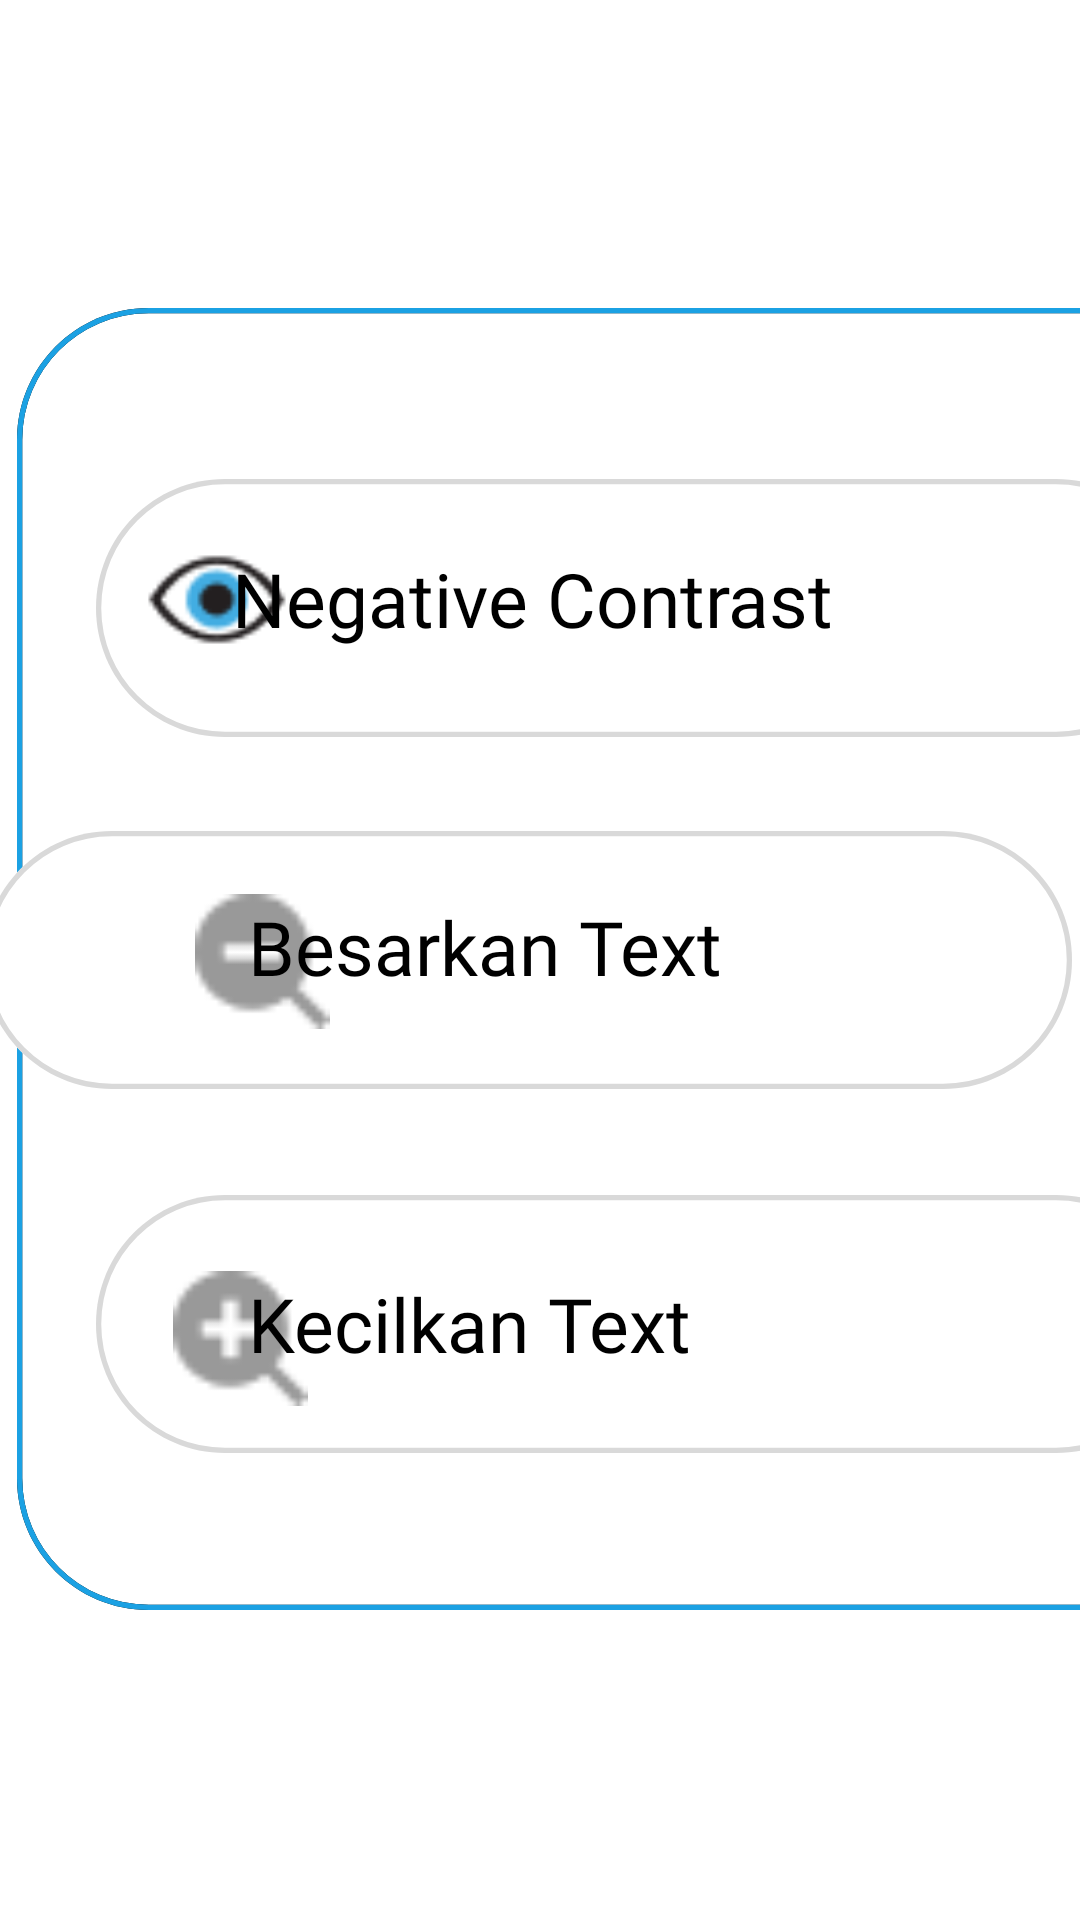

Layout XML and referenced resources for this Android screen:
<!-- AndroidManifest.xml: application theme Theme.Stelaandroid -->
<!-- res/layout/activity_popup.xml -->
<?xml version="1.0" encoding="utf-8"?>
<androidx.constraintlayout.widget.ConstraintLayout
    xmlns:android="http://schemas.android.com/apk/res/android"
    xmlns:tools="http://schemas.android.com/tools"
    xmlns:app="http://schemas.android.com/apk/res-auto"
    android:layout_width="match_parent"
    android:layout_height="match_parent"
    tools:context=".popup">

    <ImageView
        android:layout_width="410dp"
        android:layout_height="434dp"
        app:layout_constraintBottom_toBottomOf="parent"
        app:layout_constraintEnd_toEndOf="parent"
        app:layout_constraintHorizontal_bias="0.0"
        app:layout_constraintStart_toStartOf="parent"
        app:layout_constraintTop_toTopOf="parent"
        app:layout_constraintVertical_bias="0.498"
        app:srcCompat="@drawable/popup2" />

    <ImageView
        android:id="@+id/imageView3"
        android:layout_width="427dp"
        android:layout_height="86dp"
        app:layout_constraintBottom_toBottomOf="parent"
        app:layout_constraintEnd_toEndOf="parent"
        app:layout_constraintHorizontal_bias="0.0"
        app:layout_constraintStart_toStartOf="parent"
        app:layout_constraintTop_toTopOf="parent"
        app:layout_constraintVertical_bias="0.288"
        app:srcCompat="@drawable/popup3" />

    <ImageView
        android:layout_width="427dp"
        android:layout_height="86dp"
        app:layout_constraintBottom_toBottomOf="parent"
        app:layout_constraintEnd_toEndOf="parent"
        app:layout_constraintHorizontal_bias="0.571"
        app:layout_constraintStart_toStartOf="parent"
        app:layout_constraintTop_toTopOf="parent"
        app:srcCompat="@drawable/popup3" />

    <ImageView
        android:layout_width="427dp"
        android:layout_height="86dp"
        app:layout_constraintBottom_toBottomOf="parent"
        app:layout_constraintEnd_toEndOf="parent"
        app:layout_constraintHorizontal_bias="0.0"
        app:layout_constraintStart_toStartOf="parent"
        app:layout_constraintTop_toTopOf="parent"
        app:layout_constraintVertical_bias="0.719"
        app:srcCompat="@drawable/popup3" />

    <ImageView
        android:id="@+id/imageView4"
        android:layout_width="54dp"
        android:layout_height="45dp"
        app:layout_constraintBottom_toBottomOf="parent"
        app:layout_constraintEnd_toEndOf="parent"
        app:layout_constraintHorizontal_bias="0.148"
        app:layout_constraintStart_toStartOf="parent"
        app:layout_constraintTop_toTopOf="parent"
        app:layout_constraintVertical_bias="0.298"
        app:srcCompat="@drawable/emojione_eye" />

    <TextView
        android:id="@+id/textView3"
        android:layout_width="258dp"
        android:layout_height="39dp"
        android:fontFamily="@font/montserrat_semibold"
        android:text="Negative Contrast"
        android:textColor="#000000"
        android:textSize="25sp"
        app:layout_constraintBottom_toBottomOf="parent"
        app:layout_constraintEnd_toEndOf="parent"
        app:layout_constraintHorizontal_bias="0.758"
        app:layout_constraintStart_toStartOf="parent"
        app:layout_constraintTop_toTopOf="parent"
        app:layout_constraintVertical_bias="0.304" />

    <ImageView
        android:layout_width="54dp"
        android:layout_height="45dp"
        app:layout_constraintBottom_toBottomOf="parent"
        app:layout_constraintEnd_toEndOf="parent"
        app:layout_constraintHorizontal_bias="0.197"
        app:layout_constraintStart_toStartOf="parent"
        app:layout_constraintTop_toTopOf="parent"
        app:layout_constraintVertical_bias="0.501"
        app:srcCompat="@drawable/vector_1" />

    <TextView
        android:layout_width="258dp"
        android:layout_height="39dp"
        android:fontFamily="@font/montserrat_semibold"
        android:text="Besarkan Text"
        android:textColor="#000000"
        android:textSize="25sp"
        app:layout_constraintBottom_toBottomOf="parent"
        app:layout_constraintEnd_toEndOf="parent"
        app:layout_constraintHorizontal_bias="0.81"
        app:layout_constraintStart_toStartOf="parent"
        app:layout_constraintTop_toTopOf="parent"
        app:layout_constraintVertical_bias="0.497" />

    <ImageView
        android:layout_width="54dp"
        android:layout_height="45dp"
        app:layout_constraintBottom_toBottomOf="parent"
        app:layout_constraintEnd_toEndOf="parent"
        app:layout_constraintHorizontal_bias="0.173"
        app:layout_constraintStart_toStartOf="parent"
        app:layout_constraintTop_toTopOf="parent"
        app:layout_constraintVertical_bias="0.712"
        app:srcCompat="@drawable/vector_2" />

    <TextView
        android:layout_width="258dp"
        android:layout_height="39dp"
        android:fontFamily="@font/montserrat_semibold"
        android:text="Kecilkan Text"
        android:textColor="#000000"
        android:textSize="25sp"
        app:layout_constraintBottom_toBottomOf="parent"
        app:layout_constraintEnd_toEndOf="parent"
        app:layout_constraintHorizontal_bias="0.81"
        app:layout_constraintStart_toStartOf="parent"
        app:layout_constraintTop_toTopOf="parent"
        app:layout_constraintVertical_bias="0.706" />


</androidx.constraintlayout.widget.ConstraintLayout>
<!-- resources referenced by this layout -->
<resources>
  <!-- drawable emojione_eye: png bitmap (drawable, 1134 bytes) -->
  <!-- drawable popup2 (drawable) -->
  <?xml version="1.0" encoding="utf-8"?>
  <vector
      xmlns:android="http://schemas.android.com/apk/res/android"
      xmlns:aapt="http://schemas.android.com/aapt"
      android:width="227dp"
      android:height="247dp"
      android:viewportWidth="227"
      android:viewportHeight="247"
      >
  
      <group>
  
          <clip-path
              android:pathData="M25 0H202C215.807 0 227 11.1929 227 25V222C227 235.807 215.807 247 202 247H25C11.1929 247 0 235.807 0 222V25C0 11.1929 11.1929 0 25 0Z"
              />
  
          <path
              android:pathData="M0 0V247H227V0"
              android:fillColor="#FFFFFF"
              />
  
          <path
              android:pathData="M25 0H202C215.807 0 227 11.1929 227 25V222C227 235.807 215.807 247 202 247H25C11.1929 247 0 235.807 0 222V25C0 11.1929 11.1929 0 25 0Z"
              android:strokeWidth="2"
              android:strokeColor="#000000"
              />
  
          <path
              android:pathData="M25 0H202C215.807 0 227 11.1929 227 25V222C227 235.807 215.807 247 202 247H25C11.1929 247 0 235.807 0 222V25C0 11.1929 11.1929 0 25 0Z"
              android:strokeWidth="2"
              android:strokeColor="#1BA1E3"
              />
  
      </group>
  
  </vector>
  <!-- drawable popup3 (drawable) -->
  <?xml version="1.0" encoding="utf-8"?>
  <vector
      xmlns:android="http://schemas.android.com/apk/res/android"
      xmlns:aapt="http://schemas.android.com/aapt"
      android:width="207dp"
      android:height="49dp"
      android:viewportWidth="207"
      android:viewportHeight="49"
      >
  
      <group>
  
          <clip-path
              android:pathData="M24.5 0H182.5C196.031 0 207 10.969 207 24.5C207 38.031 196.031 49 182.5 49H24.5C10.969 49 0 38.031 0 24.5C0 10.969 10.969 0 24.5 0Z"
              />
  
          <path
              android:pathData="M0 0V49H207V0"
              android:fillColor="#FFFFFF"
              />
  
          <path
              android:pathData="M24.5 0H182.5C196.031 0 207 10.969 207 24.5C207 38.031 196.031 49 182.5 49H24.5C10.969 49 0 38.031 0 24.5C0 10.969 10.969 0 24.5 0Z"
              android:strokeWidth="2"
              android:strokeColor="#D9D9D9"
              />
  
      </group>
  
  </vector>
  <!-- drawable vector_1: png bitmap (drawable, 488 bytes) -->
  <!-- drawable vector_2: png bitmap (drawable, 552 bytes) -->
  <style name="Theme.Stelaandroid" parent="Theme.MaterialComponents.Light.NoActionBar">
          
          <item name="colorPrimary">#FF5F9DF7</item>
          <item name="colorPrimaryVariant">#FF5F9DF7</item>
          <item name="colorOnPrimary">@color/white</item>
          
          <item name="colorSecondary">@color/teal_200</item>
          <item name="colorSecondaryVariant">@color/teal_700</item>
          <item name="colorOnSecondary">@color/black</item>
          
          <item name="android:statusBarColor">?attr/colorPrimaryVariant</item>
          
      </style>
  <!-- not gathered from this repository: default colours our renderer supplied (Android Studio template values) -->
  <color name="teal_200">#FF03DAC5</color>
  <color name="teal_700">#FF018786</color>
  <color name="black">#FF000000</color>
  <color name="white">#FFFFFFFF</color>
</resources>
